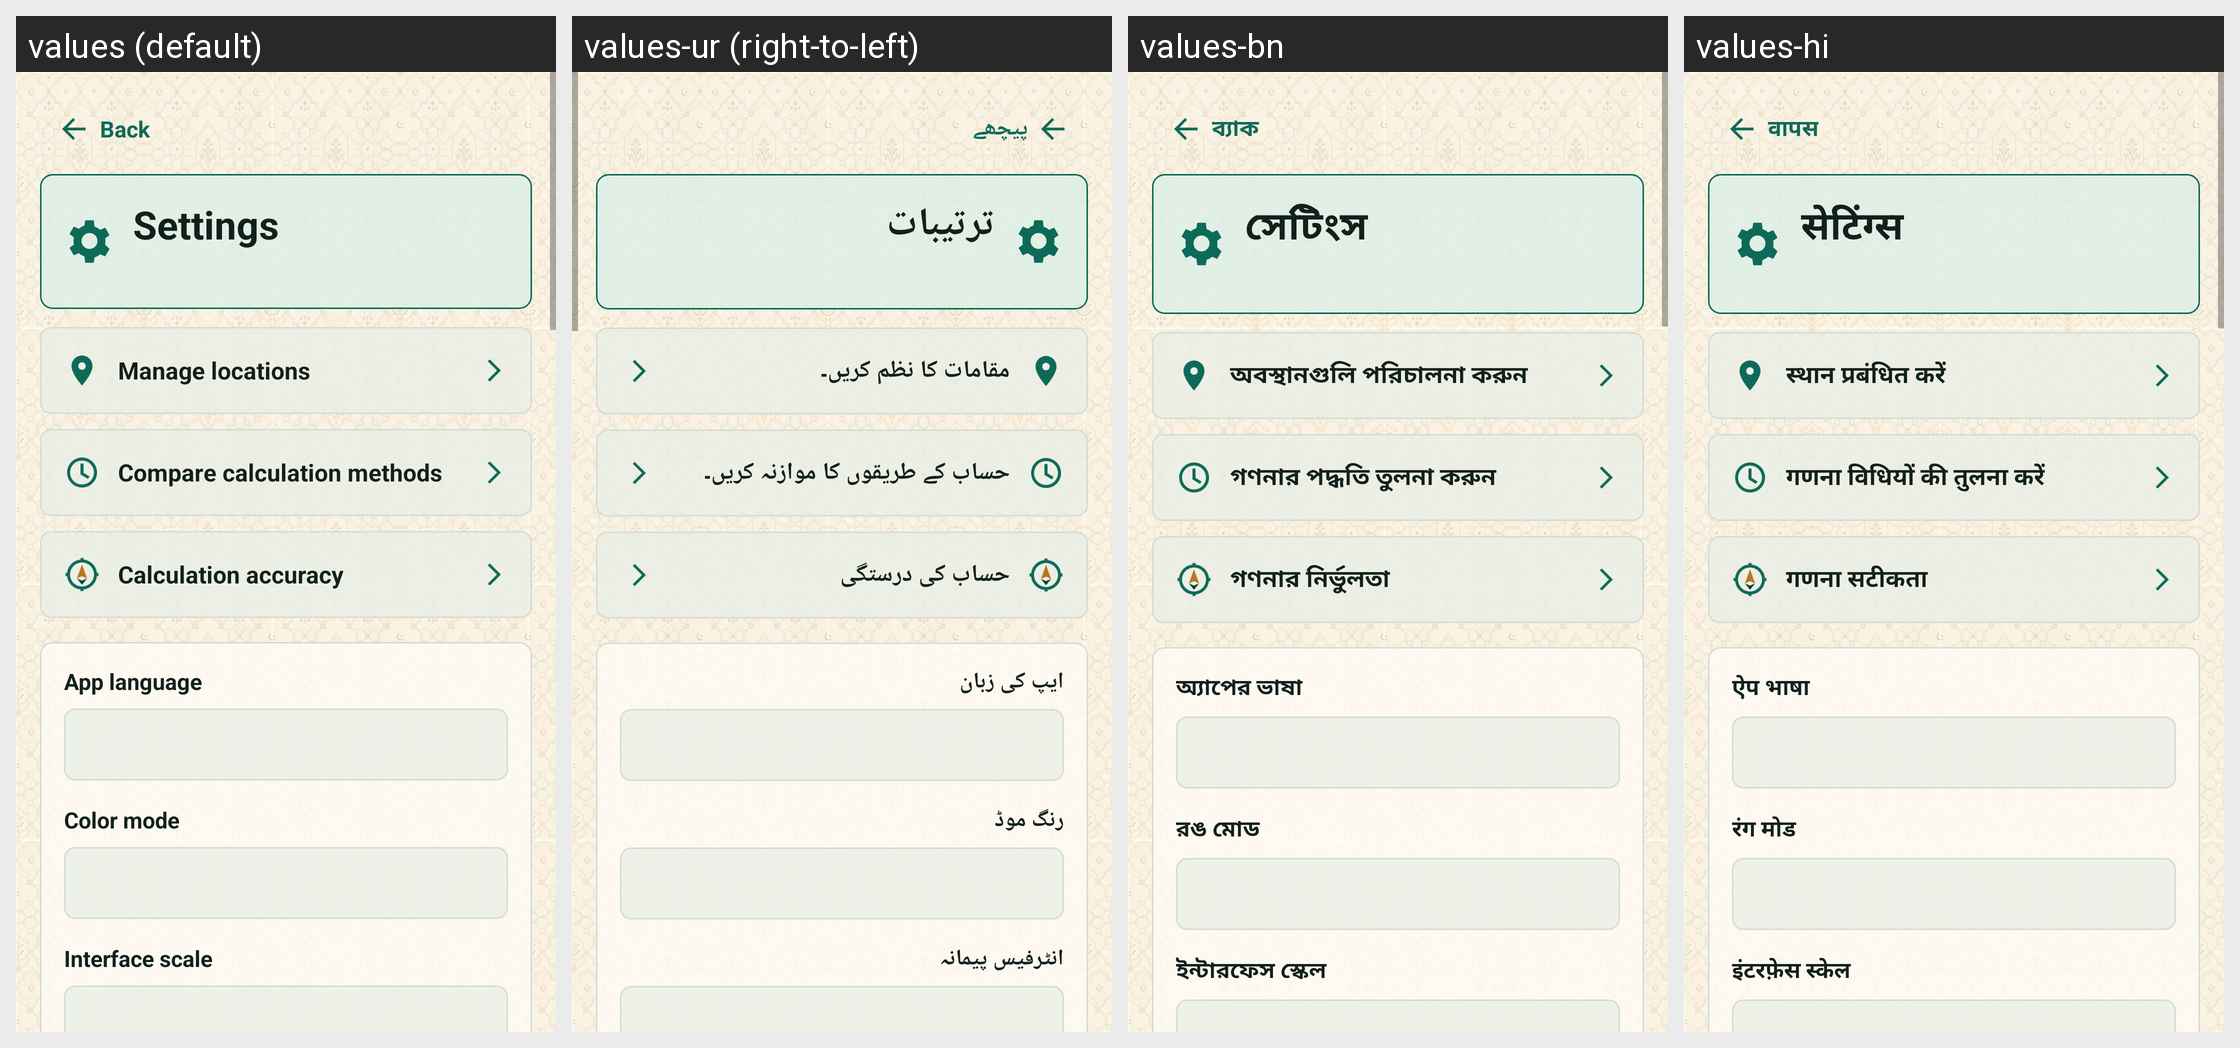

Locale-by-locale string values for the Android screen shown in this grid:
Android screen res/layout/activity_settings.xml rendered under 4 locales, left to right: values (default), values-ur (right-to-left), values-bn, values-hi. Device: Nexus 5 (rendered at 1080×1920; each locale shown at half size, 540×960, under a caption strip naming it); theme AppTheme.
Other locales in the repository, not shown: values-ar, values-az, values-de, values-es, values-fa, values-fr, values-ha, values-in, values-it, values-ja, values-kk, values-ko, values-ms, values-nl, values-pt, values-ru, values-sq, values-sw, values-tr, values-uz, values-zh.
Strings drawn on this screen, with the default value and each locale's value (text and hints the layout hard-codes, and strings that could not be matched under every locale, appear in the picture but are not listed):

back
  values: Back
  values-ur: پیچھے
  values-bn: ব্যাক
  values-hi: वापस

settings_title
  values: Settings
  values-ur: ترتیبات
  values-bn: সেটিংস
  values-hi: सेटिंग्स

location_manage
  values: Manage locations
  values-ur: مقامات کا نظم کریں۔
  values-bn: অবস্থানগুলি পরিচালনা করুন
  values-hi: स्थान प्रबंधित करें

method_comparison_title
  values: Compare calculation methods
  values-ur: حساب کے طریقوں کا موازنہ کریں۔
  values-bn: গণনার পদ্ধতি তুলনা করুন
  values-hi: गणना विधियों की तुलना करें

accuracy_title
  values: Calculation accuracy
  values-ur: حساب کی درستگی
  values-bn: গণনার নির্ভুলতা
  values-hi: गणना सटीकता

settings_language
  values: App language
  values-ur: ایپ کی زبان
  values-bn: অ্যাপের ভাষা
  values-hi: ऐप भाषा

settings_color_mode
  values: Color mode
  values-ur: رنگ موڈ
  values-bn: রঙ মোড
  values-hi: रंग मोड

settings_ui_scale
  values: Interface scale
  values-ur: انٹرفیس پیمانہ
  values-bn: ইন্টারফেস স্কেল
  values-hi: इंटरफ़ेस स्केल
